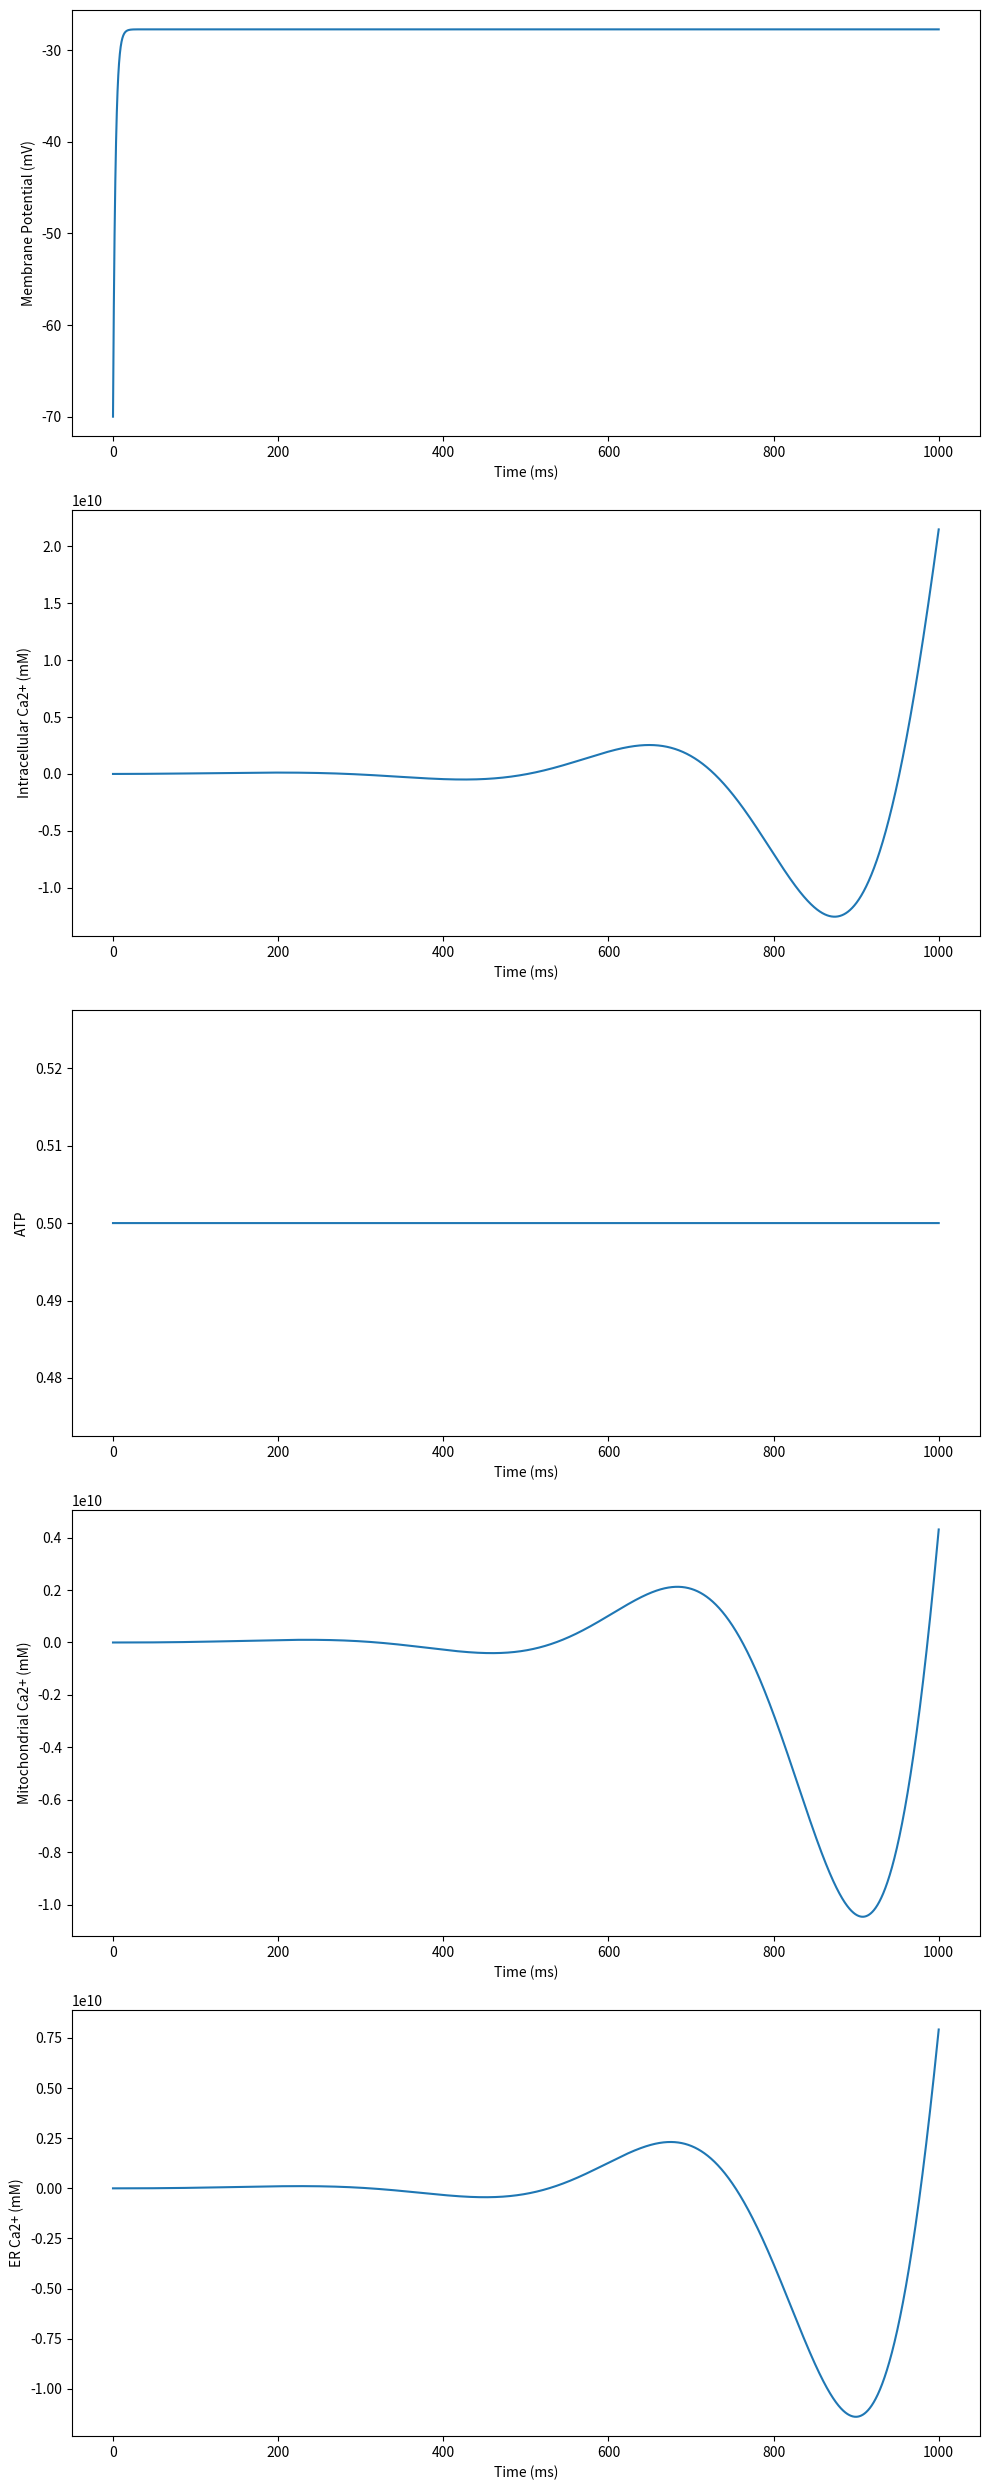

Here is the Python script that generated this plot:
import numpy as np
import matplotlib.pyplot as plt
from scipy.integrate import solve_ivp

# Constants
F = 96485  # Faraday constant (C/mol) - Standard value
R = 8314  # Gas constant (J/(mol*K)) - Standard value
T = 310  # Temperature (K) - Normal body temperature

# Cell parameters
Cm = 0.94  # Membrane capacitance (pF) - Found value: 0.94 pF from Simulation Params.docx, page 1 【18†Simulation Params.docx】
V_cell = 2e-12  # Cell volume (L) - Typical small cell volume, estimated

# Ion concentrations (mM)
K_o = 4.5  # Extracellular potassium - Normal physiological level, merged_output.pdf, page 10 【32:10†merged_output.pdf】
K_i = 150  # Intracellular potassium - Typical intracellular concentration, merged_output.pdf, page 10 【32:10†merged_output.pdf】
Ca_o = 2.0  # Extracellular calcium - Normal physiological level, merged_output.pdf, page 10 【32:10†merged_output.pdf】
Ca_i = 0.0001  # Intracellular calcium (100 nM) - Resting intracellular concentration, merged_output.pdf, page 10 【32:10†merged_output.pdf】
Na_o = 140  # Extracellular sodium - Normal physiological level, merged_output.pdf, page 10 【32:10†merged_output.pdf】
Na_i = 10  # Intracellular sodium - Typical intracellular concentration, merged_output.pdf, page 10 【32:10†merged_output.pdf】
Cl_o = 120  # Extracellular chloride - Normal physiological level, merged_output.pdf, page 10 【32:10†merged_output.pdf】
Cl_i = 30  # Intracellular chloride - Typical intracellular concentration, merged_output.pdf, page 10 【32:10†merged_output.pdf】

# Channel conductances (nS)
g_Kir61 = 0.025  # Kir6.1 conductance (KATP) - Adjusted to 0.025 nS based on Simulation Params.docx, page 3 【18†Simulation Params.docx】
g_TRPC1 = 0.017  # TRPC1 conductance - Found value from Simulation Params.docx, page 3 【18†Simulation Params.docx】
g_CaCC = 0.3  # CaCC conductance - Estimated value
g_CaL = 0.025  # L-type calcium conductance - Adjusted to 0.025 nS based on Cav1.2 value from Simulation Params.docx, page 3 【18†Simulation Params.docx】

# Reversal potentials (mV)
E_K = (R * T / F) * np.log(K_o / K_i)  # Nernst equation for potassium, standard formula 【32:0†merged_output.pdf】
E_Ca = (R * T / (2 * F)) * np.log(Ca_o / Ca_i)  # Nernst equation for calcium, divalent ion, standard formula 【32:0†merged_output.pdf】
E_Na = (R * T / F) * np.log(Na_o / Na_i)  # Nernst equation for sodium, standard formula 【32:0†merged_output.pdf】
E_Cl = -(R * T / F) * np.log(Cl_o / Cl_i)  # Nernst equation for chloride, standard formula 【32:0†merged_output.pdf】

# Gating variable parameters for L-type calcium channels
V_half_d = -10  # Half-activation voltage for d_inf (mV)
k_d = 6.24  # Slope factor for d_inf (mV)
V_half_f = -35.06  # Half-inactivation voltage for f_inf (mV)
k_f = 8.6  # Slope factor for f_inf (mV)
V_s = 50  # Voltage shift for second component of f_inf (mV)
k_s = 20  # Slope factor for second component of f_inf (mV)
a_f = 0.6  # Amplitude factor for second component of f_inf

# Calcium extrusion rate
k_Ca = 0.01  # Rate constant for calcium extrusion (1/ms)
Ca_rest = 0.0001  # Resting intracellular calcium concentration (mM)

# Mitochondrial parameters
V_mito = 1e-15  # Mitochondrial volume (L)
Ca_mito_init = 0.0001  # Initial mitochondrial calcium concentration (mM)
k_mito_in = 0.01  # Rate of mitochondrial calcium uptake (1/ms)
k_mito_out = 0.01  # Rate of mitochondrial calcium release (1/ms)
ATP_prod_rate = 0.05  # ATP production rate by mitochondria (mM/ms)

# ER parameters
V_ER = 2e-12  # ER volume (L)
Ca_ER_init = 0.1  # Initial ER calcium concentration (mM)
k_SERCA = 0.01  # Rate of SERCA pump calcium uptake (1/ms)
k_IP3R = 0.01  # Rate of IP3 receptor calcium release (1/ms)
k_RYR = 0.01  # Rate of ryanodine receptor calcium release (1/ms)

def mitochondrial_dynamics(Ca_i, Ca_mito):
    Ca_mito_influx = k_mito_in * (Ca_i - Ca_mito)
    Ca_mito_efflux = k_mito_out * (Ca_mito - Ca_i)
    return Ca_mito_influx - Ca_mito_efflux

def atp_production():
    return ATP_prod_rate

def er_dynamics(Ca_i, Ca_ER):
    Ca_ER_influx = k_SERCA * (Ca_i - Ca_ER)
    Ca_ER_efflux = k_IP3R * (Ca_ER - Ca_i) + k_RYR * (Ca_ER - Ca_i)
    return Ca_ER_influx - Ca_ER_efflux

def model(t, y):
    V, Ca_i, atp, Ca_mito, Ca_ER = y
    
    # Kir6.1 current (KATP)
    I_Kir61 = g_Kir61 * atp * np.sqrt(K_o / 5.4) * (V - E_K) / (1 + np.exp((V - E_K - 15) / 6))
    # Justification: Kir6.1 is ATP-sensitive and typically contributes to K+ current regulation in cells, Simulation Params.docx, page 3 【18†Simulation Params.docx】
    
    # TRPC1 channel
    I_TRPC1 = g_TRPC1 * (V - E_Ca)
    # Justification: TRPC1 is a non-selective cation channel contributing to Ca2+ entry, Simulation Params.docx, page 3 【18†Simulation Params.docx】
    
    # CaCC channel - chloride-dependent current
    I_CaCC = g_CaCC * (Ca_i / (Ca_i + 0.5)) * (V - E_Cl)
    # Justification: CaCC channels are activated by intracellular Ca2+ levels, estimated value
    
    # L-type calcium channel
    d_inf = 1 / (1 + np.exp(-(V - V_half_d) / k_d))  # Gating variable, merged_output.pdf, page 15 【32:15†merged_output.pdf】
    f_inf = 1 / (1 + np.exp((V - V_half_f) / k_f)) + a_f / (1 + np.exp((V_s - V) / k_s))  # Gating variable, merged_output.pdf, page 15 【32:15†merged_output.pdf】
    I_CaL = g_CaL * d_inf * f_inf * (V - E_Ca)
    # Justification: Standard gating variables for L-type calcium channels, merged_output.pdf, page 15 【32:15†merged_output.pdf】
    
    # Membrane potential
    dV_dt = (-I_Kir61 - I_TRPC1 - I_CaCC - I_CaL) / Cm
    # Justification: Sum of ionic currents through the membrane determines the rate of change of membrane potential, Simulation Params.docx, page 1 【18†Simulation Params.docx】
    
    # Calcium dynamics
    dCa_dt = -I_CaL / (2 * F * V_cell) - k_Ca * (Ca_i - Ca_rest) + mitochondrial_dynamics(Ca_i, Ca_mito) + er_dynamics(Ca_i, Ca_ER)
    # Justification: Ca2+ influx through L-type channels and a simple extrusion model
    
    # Mitochondrial calcium dynamics
    dCa_mito_dt = mitochondrial_dynamics(Ca_i, Ca_mito)
    
    # ER calcium dynamics
    dCa_ER_dt = er_dynamics(Ca_i, Ca_ER)
    
    # ATP dynamics - simplified model
    datp_dt = atp_production() - 0.1 * atp
    # Justification: Simplified model for ATP consumption and regeneration

    return [dV_dt, dCa_dt, datp_dt, dCa_mito_dt, dCa_ER_dt]

# Simulation parameters
t_span = (0, 1000)
t_eval = np.linspace(0, 1000, 10000)

# Initial conditions
y0 = [-70, 0.0001, 0.5, 0.0001, 0.1]  # V (mV), Ca_i (mM), atp, Ca_mito, Ca_ER

# Solve ODE
sol = solve_ivp(model, t_span, y0, t_eval=t_eval, method='LSODA')

# Plot results
fig, axs = plt.subplots(5, 1, figsize=(10, 25))
axs[0].plot(sol.t, sol.y[0])
axs[0].set_ylabel('Membrane Potential (mV)')
axs[1].plot(sol.t, sol.y[1])
axs[1].set_ylabel('Intracellular Ca2+ (mM)')
axs[2].plot(sol.t, sol.y[2])
axs[2].set_ylabel('ATP')
axs[3].plot(sol.t, sol.y[3])
axs[3].set_ylabel('Mitochondrial Ca2+ (mM)')
axs[4].plot(sol.t, sol.y[4])
axs[4].set_ylabel('ER Ca2+ (mM)')
for ax in axs:
    ax.set_xlabel('Time (ms)')
plt.tight_layout()
plt.show()
